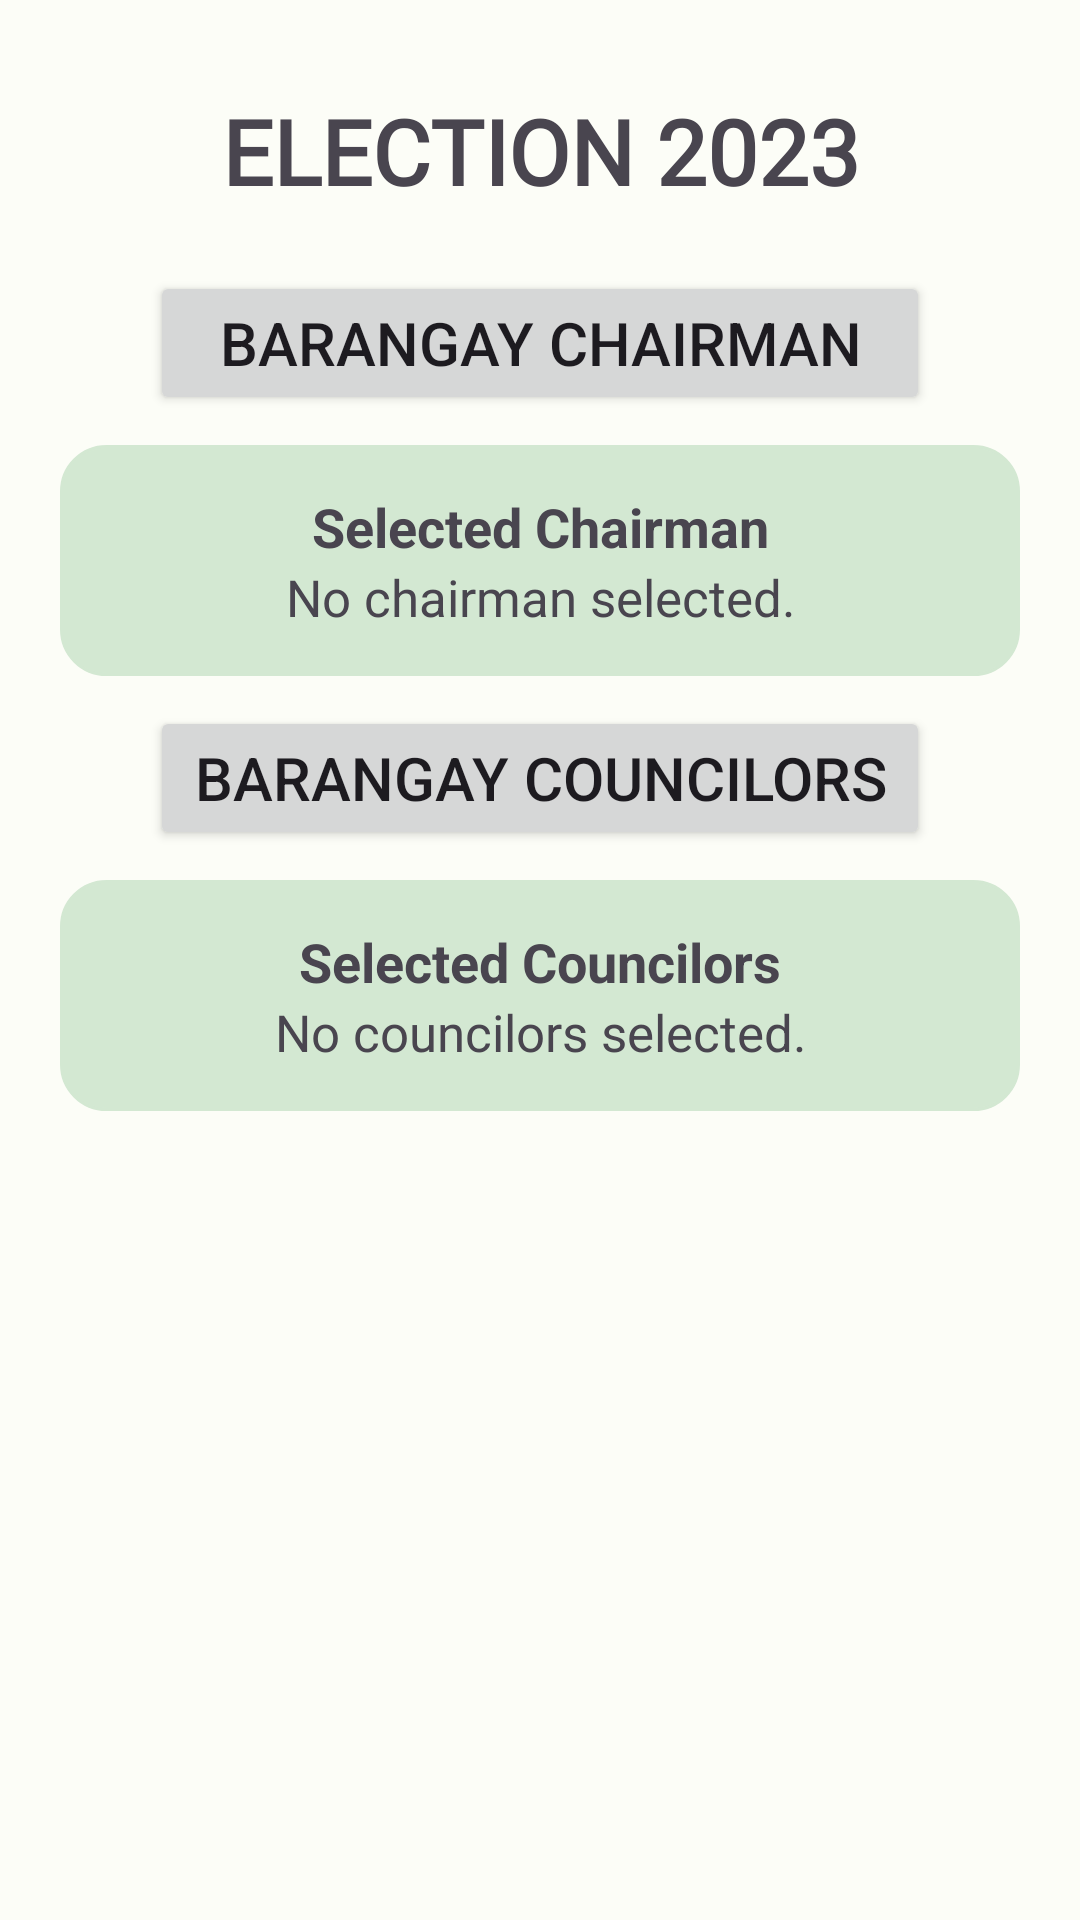

This screen was rendered from an Android layout file. Write that file and the resources it references.
<!-- AndroidManifest.xml: application theme Theme.MachineProblem4 -->
<!-- res/layout/activity_main.xml -->
<?xml version="1.0" encoding="utf-8"?>
<LinearLayout xmlns:android="http://schemas.android.com/apk/res/android"
    xmlns:app="http://schemas.android.com/apk/res-auto"
    xmlns:tools="http://schemas.android.com/tools"
    android:layout_width="match_parent"
    android:layout_height="match_parent"
    android:gravity="center_horizontal"
    android:orientation="vertical"
    android:padding="20dp"
    android:visibility="visible">


    <TextView
        android:id="@+id/tvHeader"
        android:layout_width="match_parent"
        android:layout_height="wrap_content"
        android:layout_margin="10sp"
        android:fontFamily="@font/roboto_slab_bold"
        android:gravity="center_horizontal"
        android:text="ELECTION 2023"
        android:textSize="30sp"
        android:textStyle="bold" />

    <Button
        android:id="@+id/btnChairman"
        android:layout_width="match_parent"
        android:layout_height="wrap_content"
        android:layout_marginLeft="30dp"
        android:layout_marginTop="10sp"
        android:layout_marginRight="30dp"
        android:layout_marginBottom="10sp"
        android:text="Barangay Chairman"
        android:textSize="20sp" />

    <LinearLayout
        android:id="@+id/chairmanContainer"
        android:layout_width="match_parent"
        android:layout_height="wrap_content"
        android:background="@drawable/rounded_container"
        android:backgroundTint="@color/md_theme_light_secondaryContainer"
        android:orientation="vertical"
        android:paddingLeft="35dp"
        android:paddingTop="15dp"
        android:paddingRight="35dp"
        android:paddingBottom="15dp">

        <TextView
            android:id="@+id/tvSelectedChairman"
            android:layout_width="match_parent"
            android:layout_height="wrap_content"
            android:gravity="center_horizontal"
            android:text="Selected Chairman"
            android:textSize="18sp"
            android:textStyle="bold" />

        <TextView
            android:id="@+id/tvChairmanName"
            android:layout_width="match_parent"
            android:layout_height="wrap_content"
            android:gravity="center_horizontal"
            android:text="No chairman selected."
            android:textSize="17sp" />

    </LinearLayout>

    <Button
        android:id="@+id/btnCouncilors"
        android:layout_width="match_parent"
        android:layout_height="wrap_content"
        android:layout_marginLeft="30dp"
        android:layout_marginTop="10sp"
        android:layout_marginRight="30dp"
        android:layout_marginBottom="10sp"
        android:text="Barangay Councilors"
        android:textSize="20sp" />

    <LinearLayout
        android:id="@+id/councilorsContainer"
        android:layout_width="match_parent"
        android:layout_height="wrap_content"
        android:background="@drawable/rounded_container"
        android:backgroundTint="@color/md_theme_light_secondaryContainer"
        android:orientation="vertical"
        android:paddingLeft="35dp"
        android:paddingTop="15dp"
        android:paddingRight="35dp"
        android:paddingBottom="15dp">

        <TextView
            android:id="@+id/tvSelectedCouncilors"
            android:layout_width="match_parent"
            android:layout_height="wrap_content"
            android:gravity="center_horizontal"
            android:text="Selected Councilors"
            android:textSize="18sp"
            android:textStyle="bold" />

        <TextView
            android:id="@+id/tvCouncilorNames"
            android:layout_width="match_parent"
            android:layout_height="wrap_content"
            android:gravity="center_horizontal"
            android:text="No councilors selected."
            android:textSize="17sp" />

    </LinearLayout>

</LinearLayout>
<!-- resources referenced by this layout -->
<resources>
  <color name="md_theme_light_secondaryContainer">#D3E8D2</color>
  <!-- drawable rounded_container (drawable) -->
  <?xml version="1.0" encoding="utf-8"?>
  <shape xmlns:android="http://schemas.android.com/apk/res/android"
      android:shape="rectangle" >
  
      
      <corners
          android:radius="15dp" />
      <stroke
          android:width="0.9dp"
          android:color="@color/md_theme_light_secondaryContainer"
      />
      
  
  
      
  </shape>
  <style name="Theme.MachineProblem4" parent="Base.Theme.MachineProblem4" />
  <color name="md_theme_light_primary">#006D34</color>
  <color name="md_theme_light_onPrimary">#FFFFFF</color>
  <color name="md_theme_light_primaryContainer">#93F8A9</color>
  <color name="md_theme_light_onPrimaryContainer">#00210B</color>
  <color name="md_theme_light_secondary">#506352</color>
  <color name="md_theme_light_onSecondary">#FFFFFF</color>
  <color name="md_theme_light_onSecondaryContainer">#0E1F12</color>
  <color name="md_theme_light_tertiary">#3A656E</color>
  <color name="md_theme_light_onTertiary">#FFFFFF</color>
  <color name="md_theme_light_tertiaryContainer">#BDEAF5</color>
  <color name="md_theme_light_onTertiaryContainer">#001F25</color>
  <color name="md_theme_light_error">#BA1A1A</color>
  <color name="md_theme_light_errorContainer">#FFDAD6</color>
  <color name="md_theme_light_onError">#FFFFFF</color>
  <color name="md_theme_light_onErrorContainer">#410002</color>
  <color name="md_theme_light_background">#FCFDF7</color>
  <color name="md_theme_light_onBackground">#191C19</color>
  <color name="md_theme_light_surface">#FCFDF7</color>
  <color name="md_theme_light_onSurface">#191C19</color>
  <color name="md_theme_light_surfaceVariant">#DDE5DA</color>
  <color name="md_theme_light_onSurfaceVariant">#414941</color>
  <color name="md_theme_light_outline">#717970</color>
  <color name="md_theme_light_inverseOnSurface">#F0F1EC</color>
  <color name="md_theme_light_inverseSurface">#2E312E</color>
  <color name="md_theme_light_inversePrimary">#77DB8F</color>
</resources>
